The GitHub repository ody09/GymProject contains a labelled image folder "exercise_quality_v1" with 6 categories: bicep curl bad form, bicep curl good form, push-up bad form, push-up good form, squat bad form, squat good form. Examples follow, each with its label.

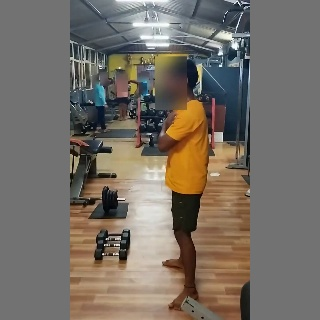
Label: squat good form

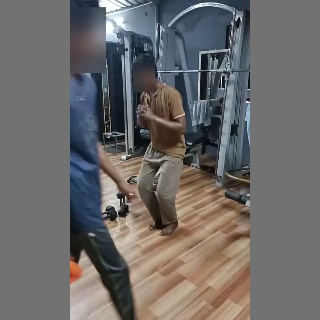
Label: squat bad form

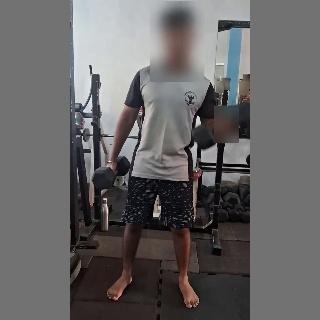
Label: bicep curl good form

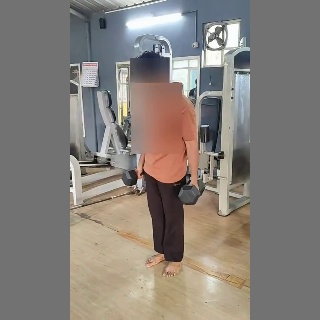
Label: bicep curl bad form

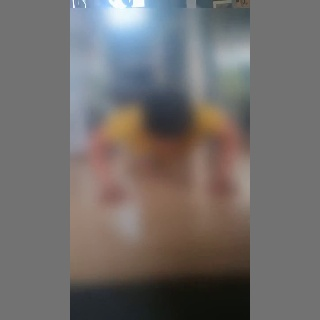
Label: push-up good form

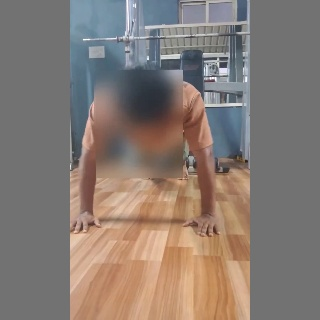
Label: push-up bad form
